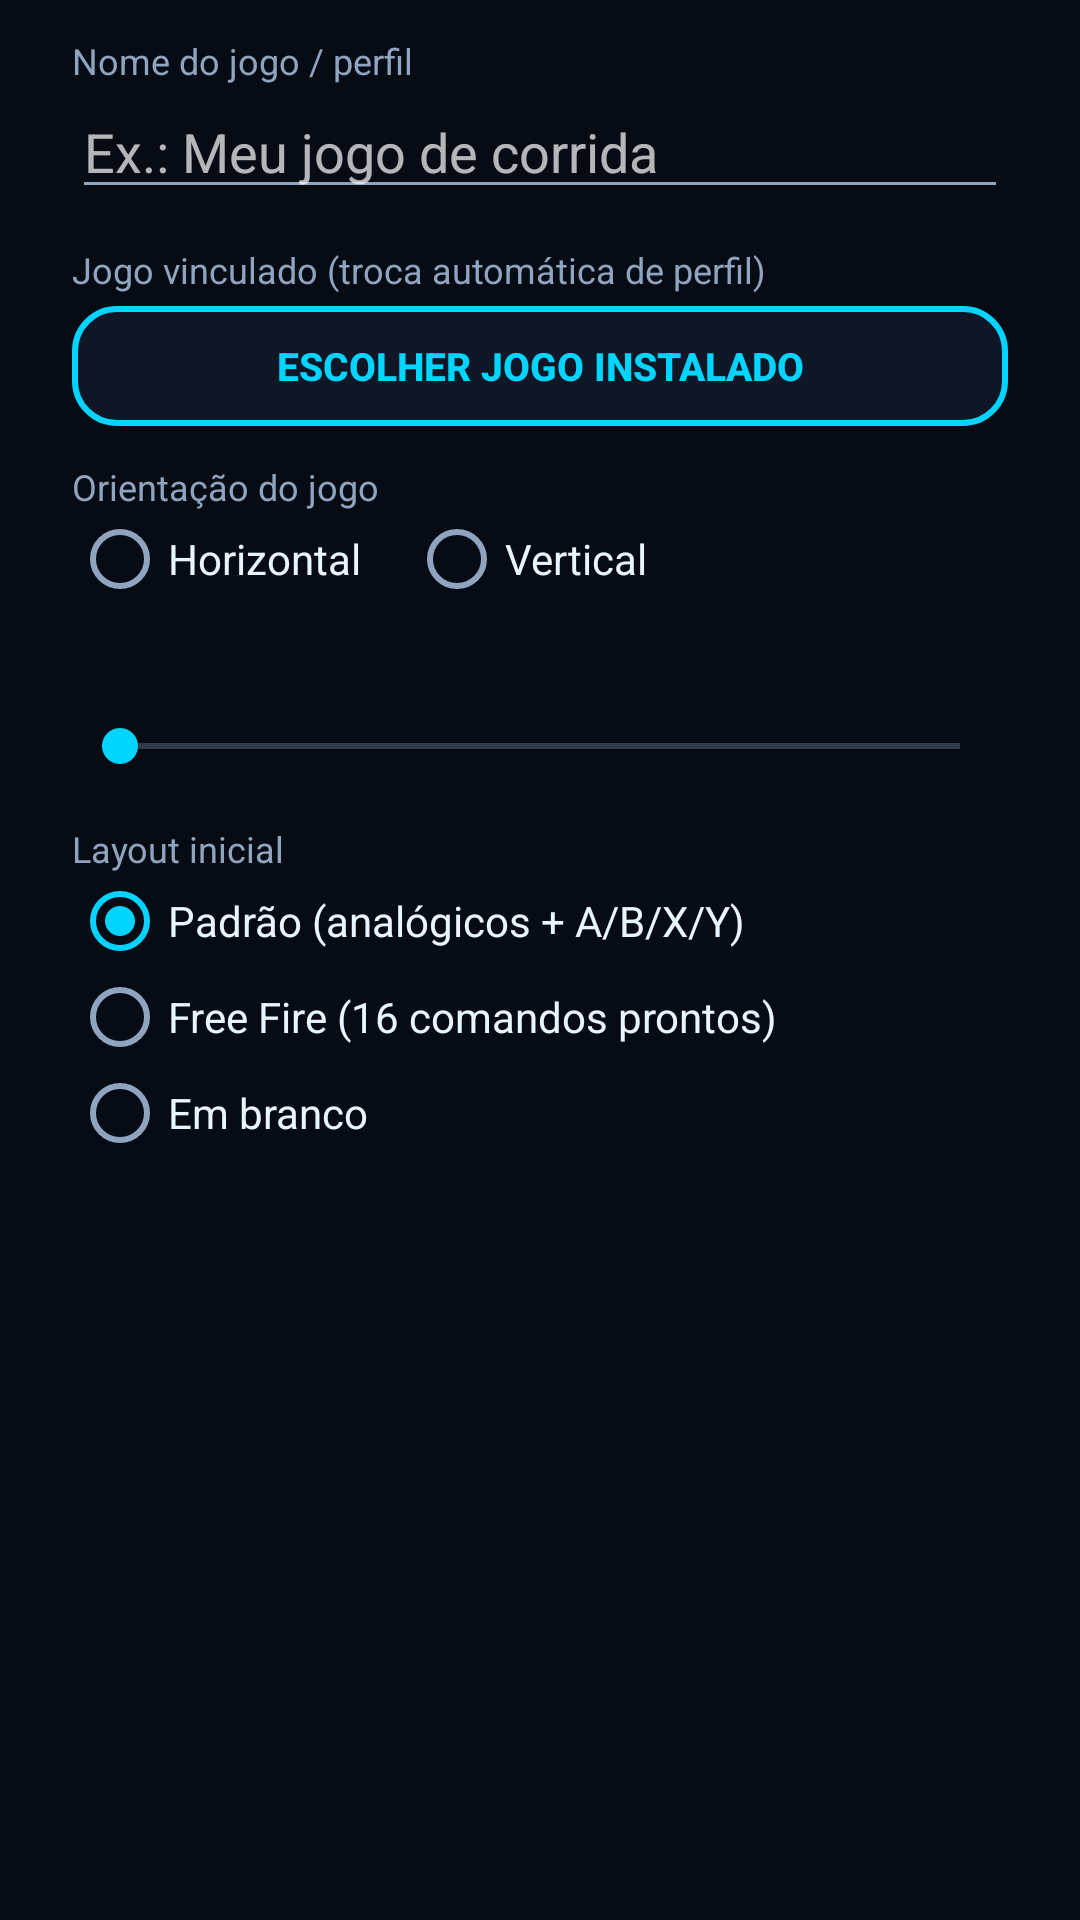

The Android layout XML behind this screen, and the referenced resources:
<!-- AndroidManifest.xml: application theme Theme.GamepadMapper -->
<!-- res/layout/dialog_profile_form.xml -->
<?xml version="1.0" encoding="utf-8"?>
<ScrollView xmlns:android="http://schemas.android.com/apk/res/android"
    android:layout_width="match_parent"
    android:layout_height="wrap_content">
    <LinearLayout
        android:layout_width="match_parent"
        android:layout_height="wrap_content"
        android:orientation="vertical"
        android:paddingStart="24dp"
        android:paddingEnd="24dp"
        android:paddingTop="12dp">
        <TextView android:layout_width="wrap_content" android:layout_height="wrap_content" android:text="Nome do jogo / perfil" android:textColor="@color/text_secondary" android:textSize="12sp" />
        <EditText android:id="@+id/formName" android:layout_width="match_parent" android:layout_height="wrap_content" android:hint="Ex.: Meu jogo de corrida" android:inputType="textCapSentences" android:maxLength="40" android:textColor="@color/text_primary" />
        <TextView android:layout_width="wrap_content" android:layout_height="wrap_content" android:layout_marginTop="12dp" android:text="Jogo vinculado (troca automática de perfil)" android:textColor="@color/text_secondary" android:textSize="12sp" />
        <Button android:id="@+id/formPickGame" style="@style/SmallButton" android:layout_width="match_parent" android:layout_marginTop="4dp" android:text="ESCOLHER JOGO INSTALADO" />
        <TextView android:layout_width="wrap_content" android:layout_height="wrap_content" android:layout_marginTop="12dp" android:text="Orientação do jogo" android:textColor="@color/text_secondary" android:textSize="12sp" />
        <RadioGroup android:id="@+id/formOrientation" android:layout_width="match_parent" android:layout_height="wrap_content" android:orientation="horizontal">
            <RadioButton android:id="@+id/formLandscape" android:layout_width="wrap_content" android:layout_height="wrap_content" android:text="Horizontal" android:textColor="@color/text_primary" />
            <RadioButton android:id="@+id/formPortrait" android:layout_width="wrap_content" android:layout_height="wrap_content" android:layout_marginStart="16dp" android:text="Vertical" android:textColor="@color/text_primary" />
        </RadioGroup>
        <TextView android:id="@+id/formSensLabel" android:layout_width="match_parent" android:layout_height="wrap_content" android:layout_marginTop="12dp" android:textColor="@color/text_secondary" android:textSize="12sp" />
        <SeekBar android:id="@+id/formSens" android:layout_width="match_parent" android:layout_height="36dp" android:max="290" />
        <LinearLayout android:id="@+id/formTemplateBox" android:layout_width="match_parent" android:layout_height="wrap_content" android:orientation="vertical">
            <TextView android:layout_width="wrap_content" android:layout_height="wrap_content" android:layout_marginTop="8dp" android:text="Layout inicial" android:textColor="@color/text_secondary" android:textSize="12sp" />
            <RadioGroup android:id="@+id/formTemplate" android:layout_width="match_parent" android:layout_height="wrap_content" android:orientation="vertical">
                <RadioButton android:id="@+id/tplDefault" android:layout_width="wrap_content" android:layout_height="wrap_content" android:checked="true" android:text="Padrão (analógicos + A/B/X/Y)" android:textColor="@color/text_primary" />
                <RadioButton android:id="@+id/tplFreeFire" android:layout_width="wrap_content" android:layout_height="wrap_content" android:text="Free Fire (16 comandos prontos)" android:textColor="@color/text_primary" />
                <RadioButton android:id="@+id/tplBlank" android:layout_width="wrap_content" android:layout_height="wrap_content" android:text="Em branco" android:textColor="@color/text_primary" />
            </RadioGroup>
            <TextView android:id="@+id/formTemplateNote" android:layout_width="match_parent" android:layout_height="wrap_content" android:textColor="@color/warn_amber" android:textSize="12sp" android:visibility="gone" android:text="Posições aproximadas do HUD padrão: use FUNDO no editor com um print do jogo para alinhar.\nAviso: o Free Fire tem anti-cheat. O uso de ferramentas de terceiros pode violar os termos do jogo e levar a punições na conta." />
        </LinearLayout>
    </LinearLayout>
</ScrollView>
<!-- resources referenced by this layout -->
<resources>
  <color name="text_primary">#FFE8F4FF</color>
  <color name="text_secondary">#FF8EA4BF</color>
  <color name="warn_amber">#FFFFC24B</color>
  <style name="SmallButton" parent="android:Widget.Material.Button.Borderless">
          <item name="android:layout_width">wrap_content</item>
          <item name="android:layout_height">40dp</item>
          <item name="android:minWidth">72dp</item>
          <item name="android:background">@drawable/btn_neon</item>
          <item name="android:textColor">@color/neon_blue</item>
          <item name="android:textSize">13sp</item>
          <item name="android:textStyle">bold</item>
          <item name="android:paddingStart">14dp</item>
          <item name="android:paddingEnd">14dp</item>
      </style>
  <style name="Theme.GamepadMapper" parent="android:Theme.Material.NoActionBar">
          <item name="android:colorPrimary">@color/neon_blue</item>
          <item name="android:colorPrimaryDark">@color/bg_dark</item>
          <item name="android:colorAccent">@color/neon_blue</item>
          <item name="android:colorControlActivated">@color/neon_blue</item>
          <item name="android:colorBackground">@color/bg_dark</item>
          <item name="android:windowBackground">@color/bg_dark</item>
          <item name="android:statusBarColor">@color/bg_dark</item>
          <item name="android:navigationBarColor">@color/bg_dark</item>
          <item name="android:textColorPrimary">@color/text_primary</item>
          <item name="android:textColorSecondary">@color/text_secondary</item>
          <item name="android:alertDialogTheme">@style/Theme.GamepadMapper.Dialog</item>
      </style>
  <!-- drawable btn_neon (drawable) -->
  <?xml version="1.0" encoding="utf-8"?>
  <ripple xmlns:android="http://schemas.android.com/apk/res/android" android:color="@color/neon_blue_dim">
      <item>
          <shape android:shape="rectangle">
              <corners android:radius="14dp" />
              <solid android:color="@color/bg_card" />
              <stroke android:width="2dp" android:color="@color/neon_blue" />
          </shape>
      </item>
  </ripple>
  <color name="neon_blue">#FF00D4FF</color>
  <color name="bg_dark">#FF070B14</color>
  <style name="Theme.GamepadMapper.Dialog" parent="android:Theme.Material.Dialog.Alert">
          <item name="android:colorAccent">@color/neon_blue</item>
          <item name="android:colorBackground">@color/bg_card</item>
          <item name="android:textColorPrimary">@color/text_primary</item>
          <item name="android:textColorSecondary">@color/text_secondary</item>
      </style>
  <color name="neon_blue_dim">#5500D4FF</color>
  <color name="bg_card">#FF0F1726</color>
</resources>
